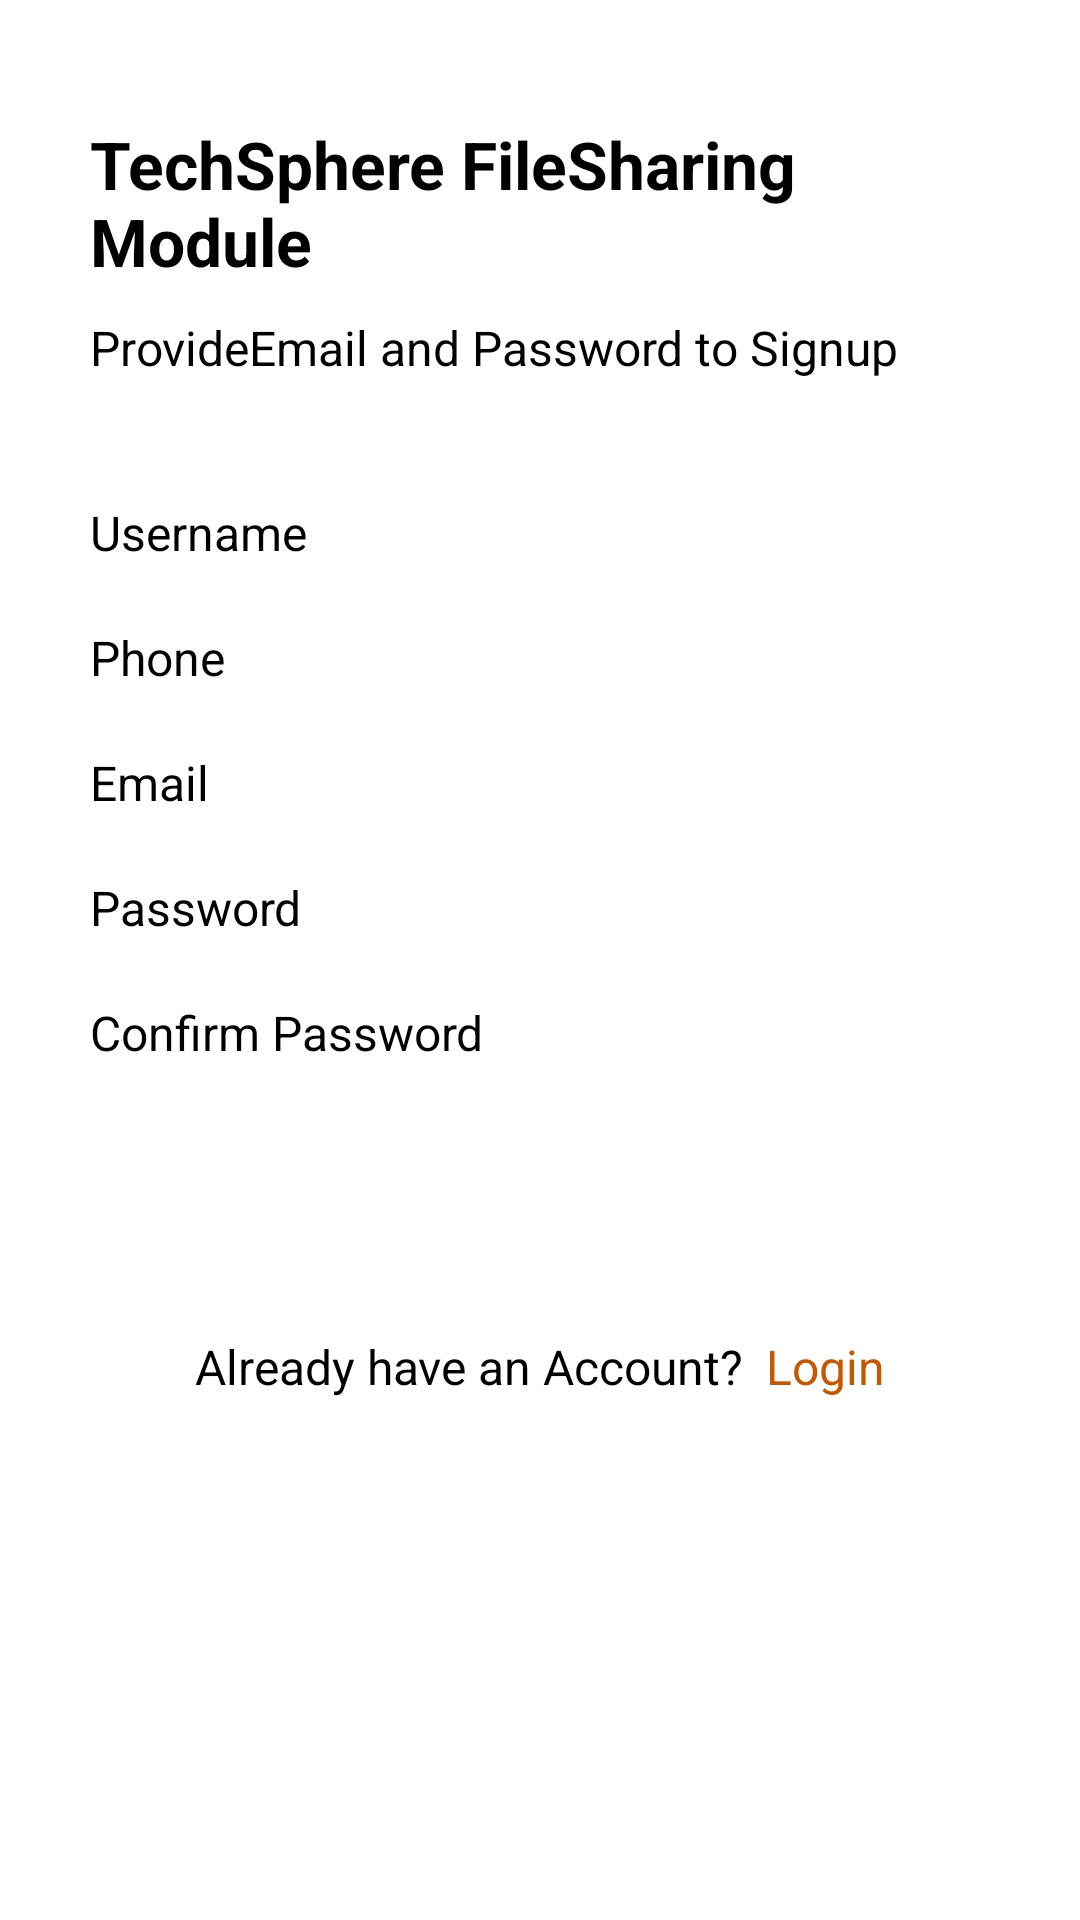

The Android layout XML behind this screen, and the referenced resources:
<!-- AndroidManifest.xml: application theme Theme.FileSharingApplication -->
<!-- res/layout/activity_user_register.xml -->
<?xml version="1.0" encoding="utf-8"?>
<androidx.core.widget.NestedScrollView xmlns:android="http://schemas.android.com/apk/res/android"
    xmlns:tools="http://schemas.android.com/tools"
    android:layout_width="match_parent"
    android:layout_height="match_parent"
    android:background="@color/background">

    <LinearLayout
        android:layout_width="match_parent"
        android:layout_height="match_parent"
        android:gravity="center"
        android:orientation="vertical"
        tools:context=".UserRegister">

        <LinearLayout
            android:layout_width="match_parent"
            android:layout_height="match_parent"
            android:layout_marginLeft="30dp"
            android:layout_marginRight="30dp"
            android:orientation="vertical">

            <TextView
                android:layout_width="wrap_content"
                android:layout_height="wrap_content"
                android:layout_marginTop="40dp"
                android:text="TechSphere FileSharing Module"
                android:textColor="@color/textColor"
                android:textSize="22sp"
                android:textStyle="bold" />

            <TextView
                android:layout_width="wrap_content"
                android:layout_height="wrap_content"
                android:layout_marginTop="10dp"
                android:text="ProvideEmail and Password to Signup"
                android:textColor="@color/textColor"
                android:textSize="16sp" />

            <EditText
                android:id="@+id/et_username"
                android:layout_width="match_parent"
                android:layout_height="wrap_content"
                android:layout_marginTop="40dp"
                android:hint="Username"
                android:textColor="@color/textColor"
                android:textColorHint="@color/black"
                android:textSize="16sp" />

            <EditText
                android:id="@+id/et_phone"
                android:layout_width="match_parent"
                android:layout_height="wrap_content"
                android:layout_marginTop="20dp"
                android:hint="Phone"
                android:textColorHint="@color/black"
                android:inputType="phone"
                android:textColor="@color/textColor"
                android:textSize="16sp" />

            <EditText
                android:id="@+id/et_email"
                android:layout_width="match_parent"
                android:layout_height="wrap_content"
                android:layout_marginTop="20dp"
                android:hint="Email"
                android:textColor="@color/textColor"
                android:textColorHint="@color/black"
                android:textSize="16sp" />

            <EditText
                android:id="@+id/et_password"
                android:layout_width="match_parent"
                android:layout_height="wrap_content"
                android:layout_marginTop="20dp"
                android:hint="Password"
                android:textColor="@color/textColor"
                android:textColorHint="@color/black"
                android:textSize="16sp" />

            <EditText
                android:id="@+id/et_confirmPassword"
                android:layout_width="match_parent"
                android:layout_height="wrap_content"
                android:layout_marginTop="20dp"
                android:hint="Confirm Password"
                android:textColorHint="@color/black"
                android:textColor="@color/textColor"
                android:textSize="16sp" />

            <Button
                android:id="@+id/btn_register"
                android:layout_width="match_parent"
                android:layout_height="wrap_content"
                android:layout_marginTop="60dp"
                android:background="@drawable/bg_rounded_input_field"
                android:text="Register"
                android:textAllCaps="false"
                android:textColor="@color/white"
                android:textSize="16sp" />

            <LinearLayout
                android:layout_width="match_parent"
                android:layout_height="wrap_content"
                android:layout_marginTop="8dp"
                android:gravity="center"
                android:orientation="horizontal">

                <TextView
                    android:layout_width="wrap_content"
                    android:layout_height="wrap_content"
                    android:text="Already have an Account?"
                    android:textAlignment="center"
                    android:textColor="@color/textColor"
                    android:textSize="16sp" />

                <TextView
                    android:id="@+id/tv_loginButton"
                    android:layout_width="wrap_content"
                    android:layout_height="wrap_content"
                    android:layout_marginLeft="8dp"
                    android:text="Login"
                    android:textAlignment="center"
                    android:textColor="@color/textGreen"
                    android:textSize="16sp" />

            </LinearLayout>

        </LinearLayout>

    </LinearLayout>

</androidx.core.widget.NestedScrollView>
<!-- resources referenced by this layout -->
<resources>
  <color name="background">#FFFFFFFF</color>
  <color name="black">#FF000000</color>
  <color name="textColor">#FF000000</color>
  <color name="textGreen">#C75700</color>
  <color name="white">#FFFFFFFF</color>
</resources>
